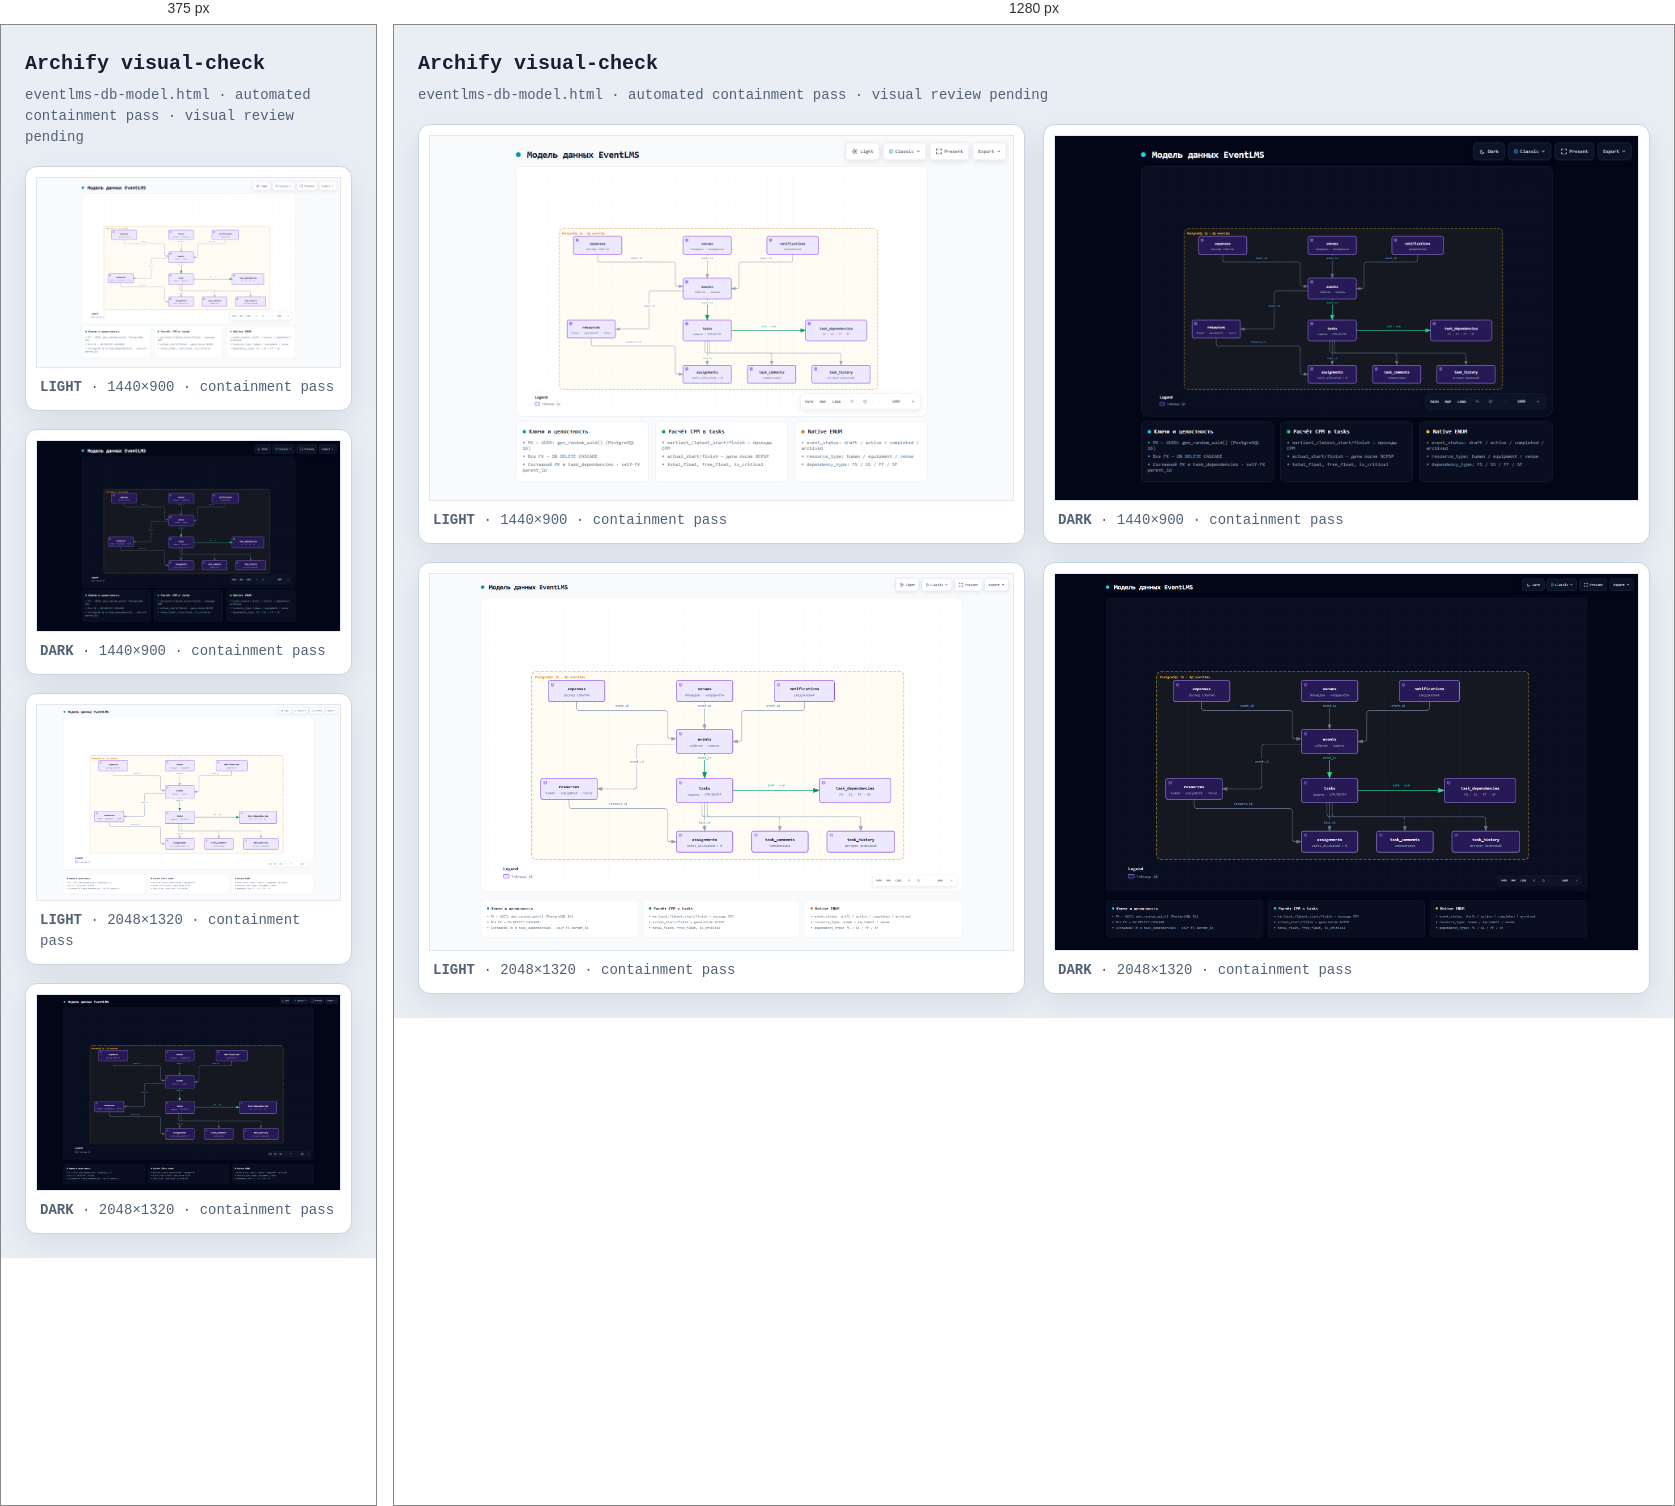
Rendered at 375 px and 1280 px, left to right.

<!-- file: eventlms-db-model.visual-check.html -->
<!doctype html>
<html lang="en">
<head>
<meta charset="utf-8">
<meta name="viewport" content="width=device-width,initial-scale=1">
<title>Archify visual-check · eventlms-db-model.html</title>
<style>
*{box-sizing:border-box}body{margin:0;padding:24px;background:#e9eef5;color:#172033;font:14px/1.5 ui-monospace,SFMono-Regular,Menlo,Consolas,monospace}header{max-width:1500px;margin:0 auto 18px}h1{margin:0 0 6px;font-size:20px}p{margin:0;color:#526176}.grid{max-width:1500px;margin:auto;display:grid;grid-template-columns:repeat(2,minmax(0,1fr));gap:18px}figure{margin:0;padding:10px;background:white;border:1px solid #c9d4e3;border-radius:12px;box-shadow:0 10px 30px rgba(15,23,42,.08)}img{display:block;width:100%;height:auto;border:1px solid #e2e8f0}figcaption{padding:9px 4px 2px;color:#526176}@media(max-width:900px){.grid{grid-template-columns:1fr}}
</style>
</head>
<body>
<header><h1>Archify visual-check</h1><p>eventlms-db-model.html · automated containment pass · visual review pending</p></header>
<main class="grid">
      <figure>
        <img src="eventlms-db-model.visual-check.1440x900.light.png" alt="light 1440 by 900">
        <figcaption><strong>LIGHT</strong> · 1440×900 · containment pass</figcaption>
      </figure>
      <figure>
        <img src="eventlms-db-model.visual-check.1440x900.dark.png" alt="dark 1440 by 900">
        <figcaption><strong>DARK</strong> · 1440×900 · containment pass</figcaption>
      </figure>
      <figure>
        <img src="eventlms-db-model.visual-check.2048x1320.light.png" alt="light 2048 by 1320">
        <figcaption><strong>LIGHT</strong> · 2048×1320 · containment pass</figcaption>
      </figure>
      <figure>
        <img src="eventlms-db-model.visual-check.2048x1320.dark.png" alt="dark 2048 by 1320">
        <figcaption><strong>DARK</strong> · 2048×1320 · containment pass</figcaption>
      </figure>
</main>
</body>
</html>